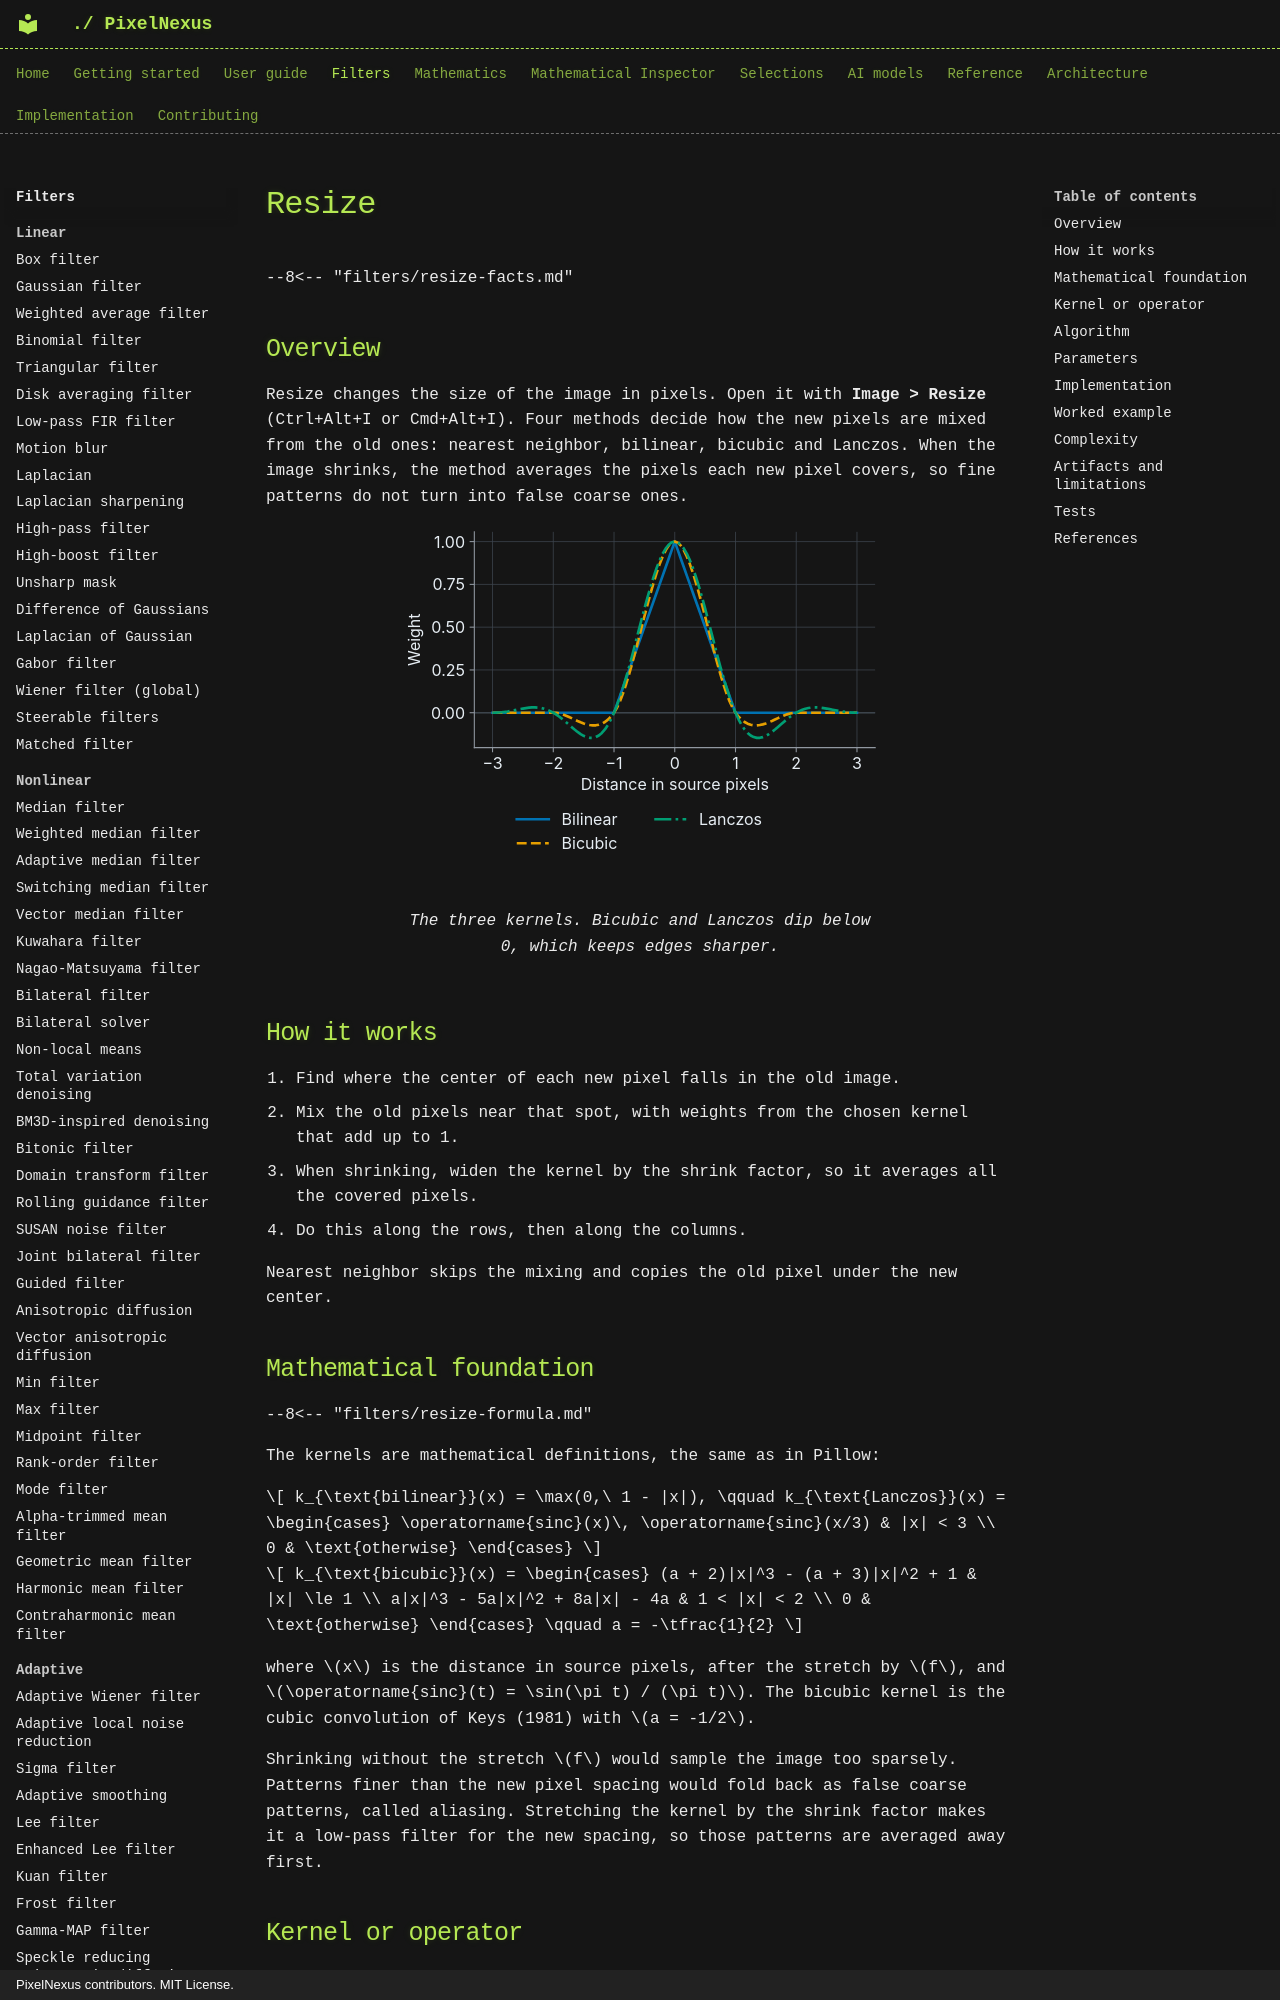

repository: mKamiAsim/pixelnexus · page: filters/utility/resize/index.html · generator: mkdocs · copyright: PixelNexus contributors. MIT License.

# Resize

--8<-- "filters/resize-facts.md"

## Overview

Resize changes the size of the image in pixels. Open it with **Image > Resize** (Ctrl+Alt+I or Cmd+Alt+I). Four methods decide how the new pixels are mixed from the old ones: nearest neighbor, bilinear, bicubic and Lanczos. When the image shrinks, the method averages the pixels each new pixel covers, so fine patterns do not turn into false coarse ones.
